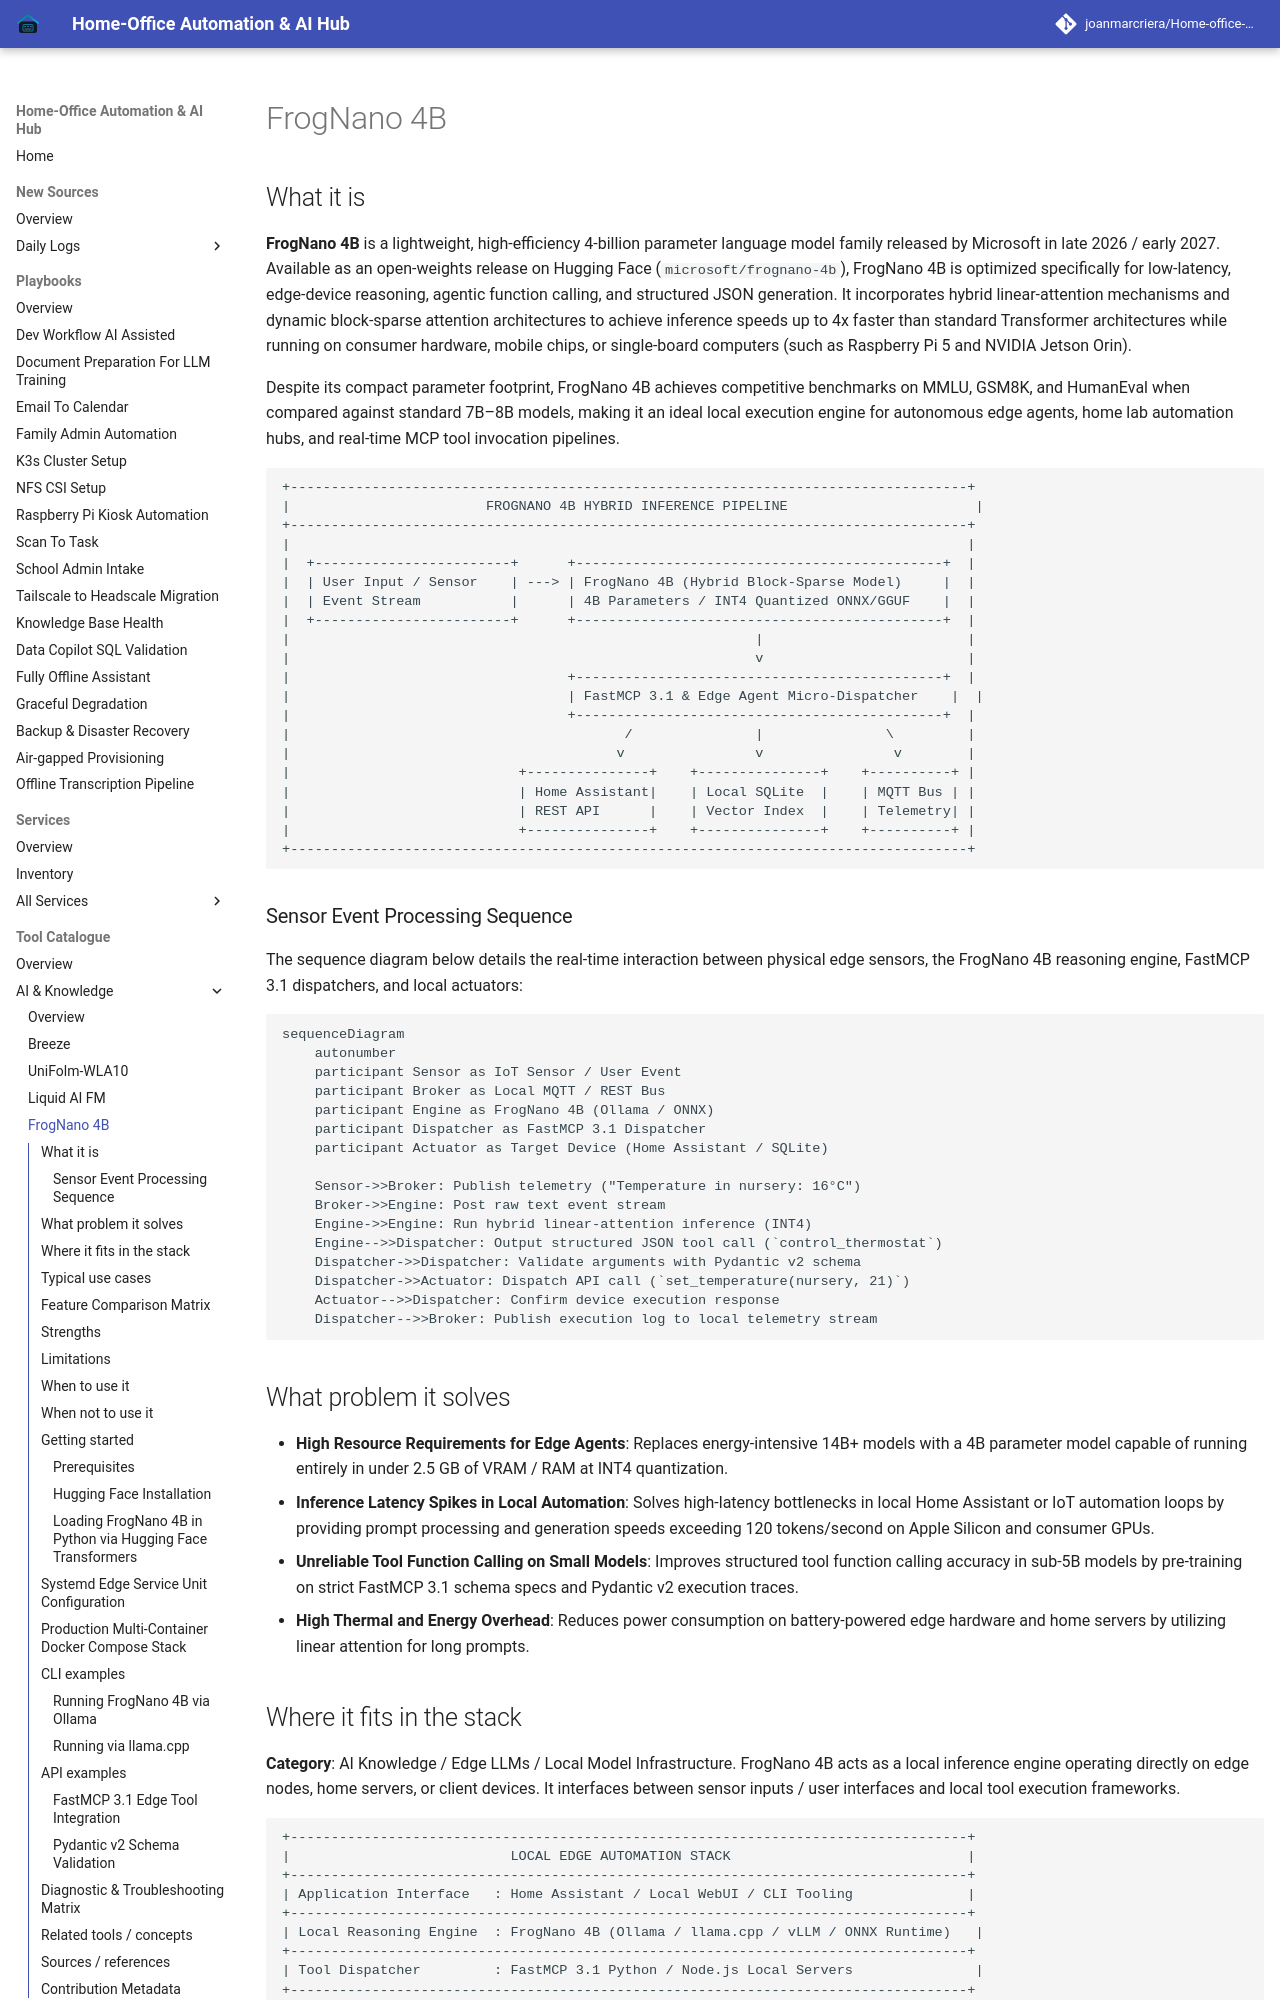

repository: joanmarcriera/Home-office-automations · page: tools/ai_knowledge/frognano-4b/index.html · generator: mkdocs

# FrogNano 4B

## What it is
**FrogNano 4B** is a lightweight, high-efficiency 4-billion parameter language model family released by Microsoft in late 2026 / early 2027. Available as an open-weights release on Hugging Face (`microsoft/frognano-4b`), FrogNano 4B is optimized specifically for low-latency, edge-device reasoning, agentic function calling, and structured JSON generation. It incorporates hybrid linear-attention mechanisms and dynamic block-sparse attention architectures to achieve inference speeds up to 4x faster than standard Transformer architectures while running on consumer hardware, mobile chips, or single-board computers (such as Raspberry Pi 5 and NVIDIA Jetson Orin).

Despite its compact parameter footprint, FrogNano 4B achieves competitive benchmarks on MMLU, GSM8K, and HumanEval when compared against standard 7B–8B models, making it an ideal local execution engine for autonomous edge agents, home lab automation hubs, and real-time MCP tool invocation pipelines.

```
+-----------------------------------------------------------------------------------+
|                        FROGNANO 4B HYBRID INFERENCE PIPELINE                       |
+-----------------------------------------------------------------------------------+
|                                                                                   |
|  +------------------------+      +---------------------------------------------+  |
|  | User Input / Sensor    | ---> | FrogNano 4B (Hybrid Block-Sparse Model)     |  |
|  | Event Stream           |      | 4B Parameters / INT4 Quantized ONNX/GGUF    |  |
|  +------------------------+      +---------------------------------------------+  |
|                                                         |                         |
|                                                         v                         |
|                                  +---------------------------------------------+  |
|                                  | FastMCP 3.1 & Edge Agent Micro-Dispatcher    |  |
|                                  +---------------------------------------------+  |
|                                         /               |               \         |
|                                        v                v                v        |
|                            +---------------+    +---------------+    +----------+ |
|                            | Home Assistant|    | Local SQLite  |    | MQTT Bus | |
|                            | REST API      |    | Vector Index  |    | Telemetry| |
|                            +---------------+    +---------------+    +----------+ |
+-----------------------------------------------------------------------------------+
```
